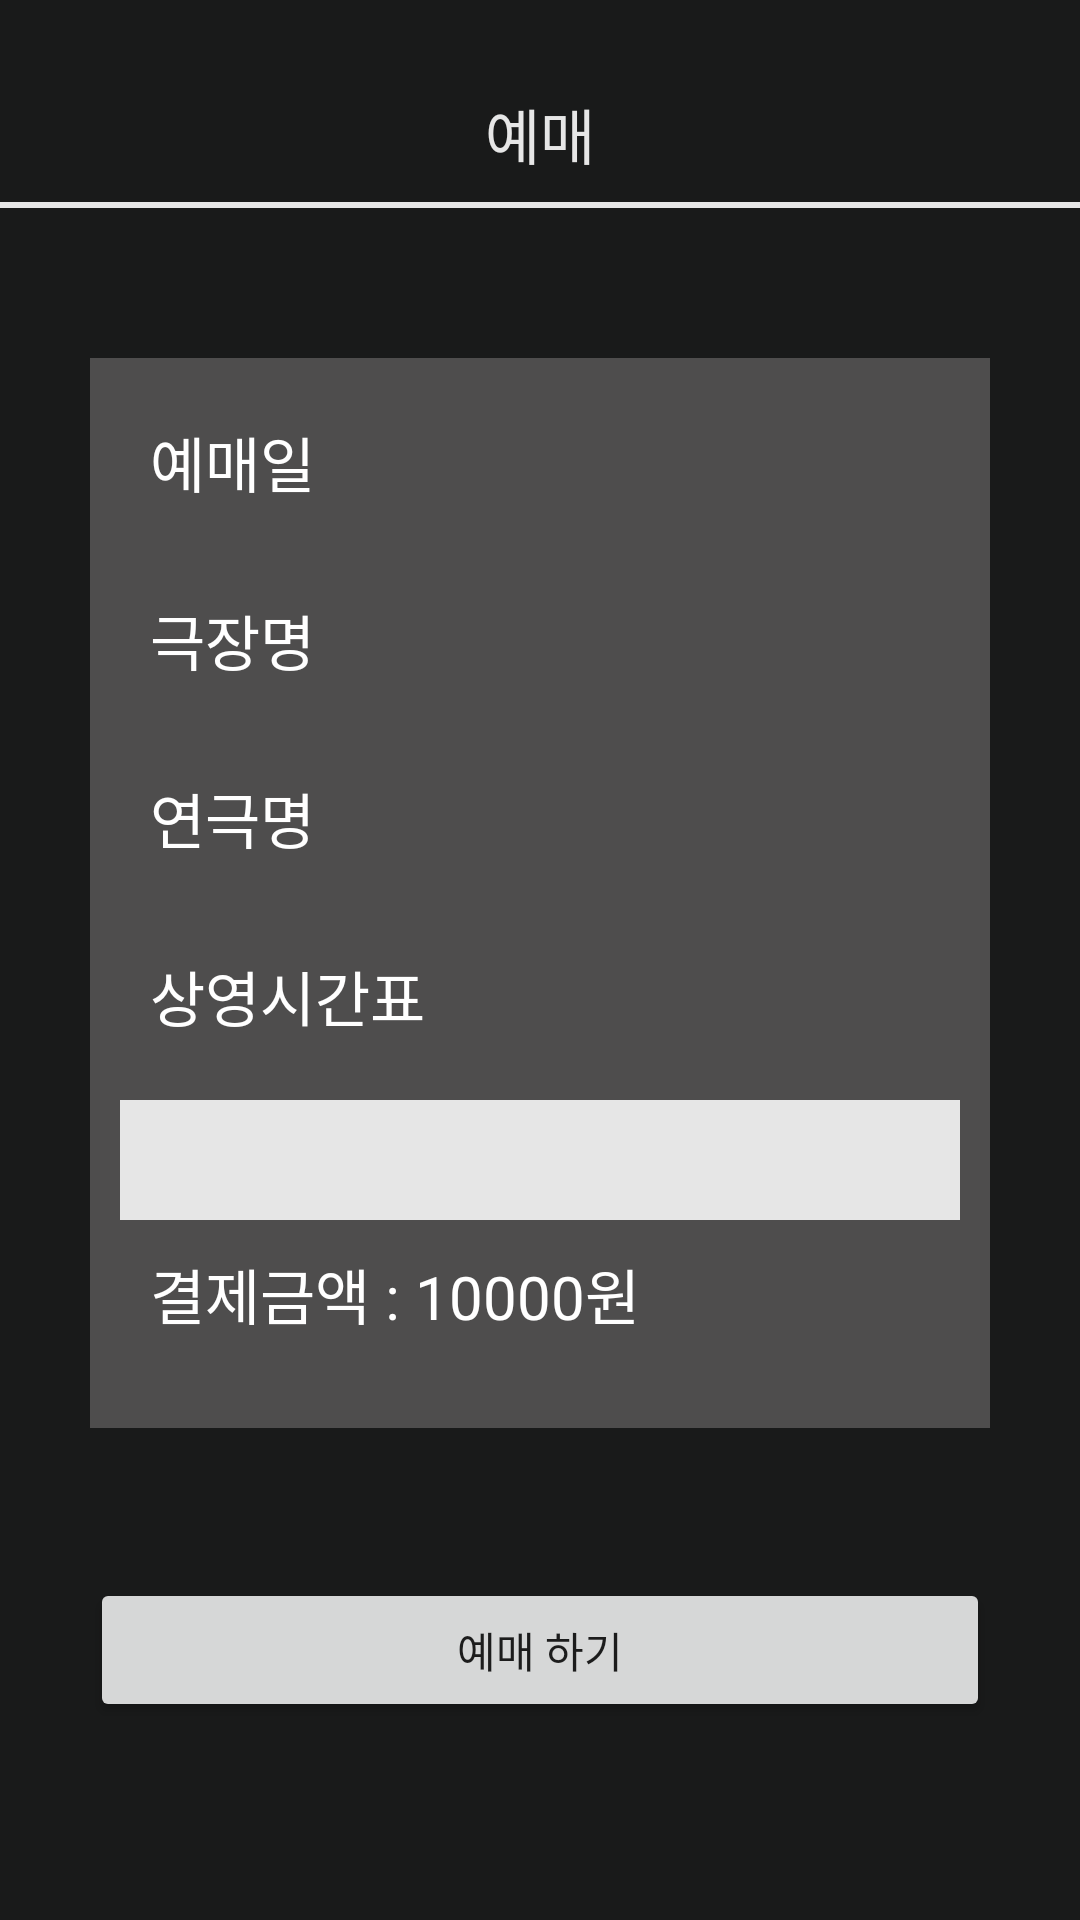

Produce the Android XML layout that renders to this screen, including the resource entries it uses.
<!-- AndroidManifest.xml: application theme Theme.Y_practice2 -->
<!-- res/layout/reservation.xml -->
<?xml version="1.0" encoding="utf-8"?>
<androidx.constraintlayout.widget.ConstraintLayout xmlns:android="http://schemas.android.com/apk/res/android"
    android:layout_width="match_parent"
    android:layout_height="match_parent"
    xmlns:app="http://schemas.android.com/apk/res-auto"
    xmlns:tools="http://schemas.android.com/tools"
    android:background="@color/logo_bar_color">

    <ScrollView
        android:id="@+id/Reservation_Page_ScrollView"
        android:layout_width="match_parent"
        android:layout_height="match_parent">

        <LinearLayout
            android:layout_width="match_parent"
            android:layout_height="match_parent"
            android:orientation="vertical">

            <LinearLayout
                android:layout_marginTop="20dp"
                android:layout_width="match_parent"
                android:layout_height="wrap_content"
                android:orientation="vertical">
                <TextView
                    android:layout_width="match_parent"
                    android:layout_height="wrap_content"
                    android:text="예매"
                    android:textSize="20dp"
                    android:fontFamily="@font/hanal"
                    android:textAlignment="center"
                    android:padding="10dp"
                    android:layout_marginBottom="50dp"
                    android:textColor="@color/Base_text_color"
                    android:background="@drawable/main_textview_logo"
                    tools:ignore="MissingConstraints"/>
            </LinearLayout>
            <LinearLayout
                android:layout_width="match_parent"
                android:layout_height="match_parent"
                android:orientation="vertical"
                android:layout_marginStart="30dp"
                android:layout_marginEnd="30dp"
                android:padding="10dp"
                android:layout_marginLeft="20dp"
                android:layout_marginRight="20dp"
                android:background="#4E4D4D">
                <TextView
                    android:id="@+id/Reservation_Page_Date"
                    android:layout_width="match_parent"
                    android:layout_height="wrap_content"
                    android:paddingLeft="10dp"
                    android:paddingRight="10dp"
                    android:paddingBottom="20dp"
                    android:paddingTop="10dp"
                    android:text="예매일"
                    android:textSize="20dp"
                    android:textColor="#ffffff"/>
                <TextView
                    android:id="@+id/Reservation_Page_Theater_Name"
                    android:layout_width="match_parent"
                    android:layout_height="wrap_content"
                    android:paddingLeft="10dp"
                    android:paddingRight="10dp"
                    android:paddingBottom="20dp"
                    android:paddingTop="10dp"
                    android:text="극장명"
                    android:textSize="20dp"
                    android:textColor="#ffffff"/>
                <TextView
                    android:id="@+id/Reservation_Page_Theater_Play_"
                    android:layout_width="match_parent"
                    android:layout_height="wrap_content"
                    android:paddingLeft="10dp"
                    android:paddingRight="10dp"
                    android:paddingBottom="20dp"
                    android:paddingTop="10dp"
                    android:text="연극명"
                    android:textSize="20dp"
                    android:textColor="#ffffff"/>
                <TextView
                    android:id="@+id/Reservation_Page_Screening_Schedule"
                    android:layout_width="match_parent"
                    android:layout_height="wrap_content"
                    android:paddingLeft="10dp"
                    android:paddingRight="10dp"
                    android:paddingBottom="20dp"
                    android:paddingTop="10dp"
                    android:text="상영시간표"
                    android:textSize="20dp"
                    android:textColor="#ffffff"/>
                <Spinner
                    android:id="@+id/spinner_select_reservation_page"
                    android:layout_width="match_parent"
                    android:layout_height="40dp"
                    android:background="@color/white"
                    android:backgroundTint="@color/Base_text_color"
                    android:spinnerMode="dropdown"
                    app:layout_constraintBottom_toBottomOf="parent"
                    app:layout_constraintStart_toStartOf="parent"
                    app:layout_constraintTop_toTopOf="parent" />
                <TextView
                    android:id="@+id/Reservation_Page_Price"
                    android:layout_width="match_parent"
                    android:layout_height="wrap_content"
                    android:paddingLeft="10dp"
                    android:paddingRight="10dp"
                    android:paddingBottom="20dp"
                    android:paddingTop="10dp"
                    android:text="결제금액 : 10000원"
                    android:textSize="20dp"
                    android:textColor="#ffffff"/>
            </LinearLayout>
            <Button
                android:id="@+id/Reservation_Page_Button"
                android:layout_width="match_parent"
                android:layout_height="wrap_content"
                android:layout_marginStart="30dp"
                android:layout_marginEnd="30dp"
                android:padding="10dp"
                android:layout_marginLeft="20dp"
                android:layout_marginRight="20dp"
                android:layout_marginTop="50dp"
                android:text="예매 하기"/>
        </LinearLayout>
    </ScrollView>
</androidx.constraintlayout.widget.ConstraintLayout>
<!-- resources referenced by this layout -->
<resources>
  <color name="Base_text_color">#E6E6E6</color>
  <color name="logo_bar_color">#191A1A</color>
  <color name="white">#FFFFFFFF</color>
  <!-- drawable main_textview_logo (drawable) -->
  <?xml version="1.0" encoding="utf-8"?>
  <layer-list xmlns:android="http://schemas.android.com/apk/res/android">
      <item>
          <shape android:shape="rectangle">
              <solid android:color="@color/Base_text_color" />
          </shape>
      </item>
      <item
          android:bottom="2dp"
          android:end="-0.4dp"
          android:start="-0.4dp"
          android:top="-0.4dp">
          <shape android:shape="rectangle">
              <solid android:color="@color/logo_bar_color" />
          </shape>
      </item>
  </layer-list>
  <style name="Theme.Y_practice2" parent="Theme.MaterialComponents.DayNight.NoActionBar">
          
          <item name="colorPrimary">@color/purple_500</item>
          <item name="colorPrimaryVariant">@color/purple_700</item>
          <item name="colorOnPrimary">@color/white</item>
          
          <item name="colorSecondary">@color/teal_200</item>
          <item name="colorSecondaryVariant">@color/teal_700</item>
          <item name="colorOnSecondary">@color/black</item>
          
          <item name="android:statusBarColor" tools:targetApi="l">?attr/colorPrimaryVariant</item>
          
      </style>
  <color name="purple_500">#FF6200EE</color>
  <color name="purple_700">#FF3700B3</color>
  <color name="teal_200">#FF03DAC5</color>
  <color name="teal_700">#FF018786</color>
  <color name="black">#FF000000</color>
</resources>
